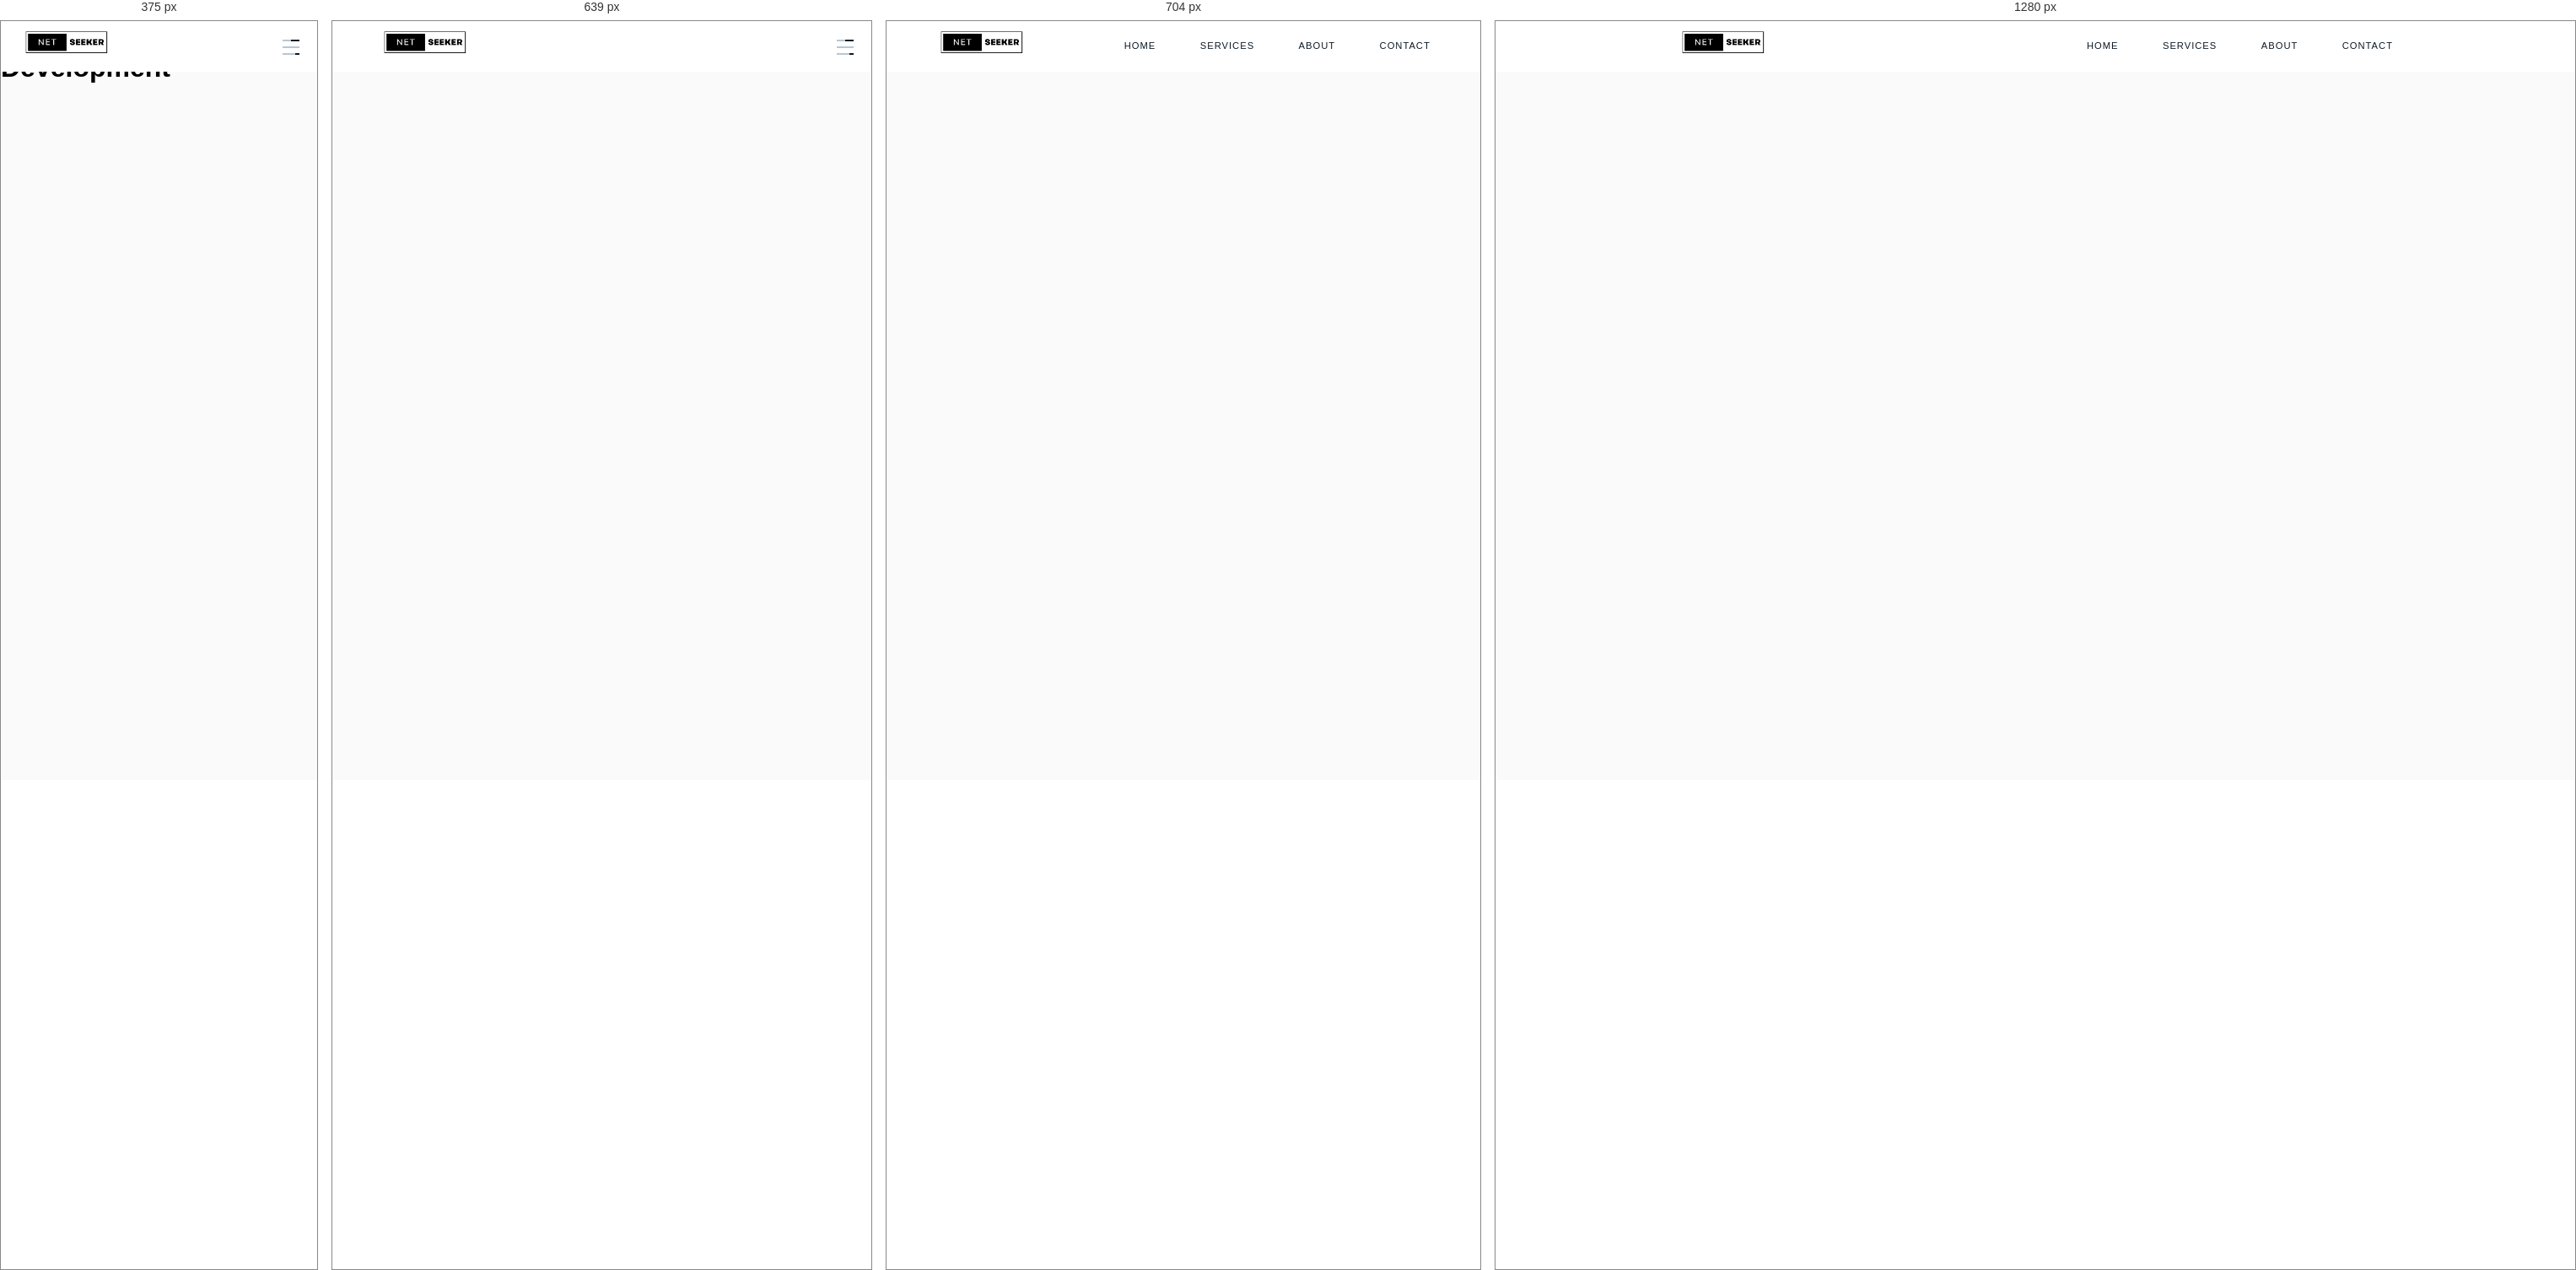
Rendered at 375 px, 639 px, 704 px and 1280 px, left to right.

<!-- file: service.html -->
<!DOCTYPE html>
<html>

<head>
  <meta charset="utf-8">
  <meta name="viewport" content="width=device-width">
  <title>replit</title>
  <link href="style.css" rel="stylesheet" type="text/css" />
</head>

<body>

  <script src="script.js"></script>
  <nav id="navbar" class="">
    <div class="nav-wrapper">
      <!-- Navbar Logo -->
      <div class="logo">
        <!-- Logo Placeholder for Inlustration -->
        <a href="index.html"><i class=""></i><img class="img" src="Src/Net.png"></a>
      </div>

      <!-- Navbar Links -->
      <ul id="menu">
        <li><a href="index.html">Home</a></li>
        <!--
   -->
        <li><a href="service.html">Services</a></li>
        <!--
   -->
        <li><a href="about.html">About</a></li>
        <!--
   -->
        <li><a href="contact.html">Contact</a></li>
      </ul>
    </div>
  </nav>


  <!-- Menu Icon -->
  <div class="menuIcon">
    <span class="icon icon-bars"></span>
    <span class="icon icon-bars overlay"></span>
  </div>


  <div class="overlay-menu">
    <ul id="menu">
      <li><a href="index.html">Home</a></li>
      <li><a href="service.html">Services</a></li>
      <li><a href="about.html">About</a></li>
      <li><a href="contact.html">Contact</a></li>
    </ul>
  </div>
<h1>Service Page Under Development</h1>  
</body>

</html>

/* @media block from style.css */
@media(max-width: 768px) {
    .nav-wrapper {
      width: 90%;
    }
  }

/* @media block from style.css */
@media(max-width: 638px) {
      .nav-wrapper {
        width: 100%;
      }
    }

/* @media block from style.css */
@media(max-width: 768px) {
    .logo {
/*       margin-left: 5px; */
    }
  }

/* @media block from style.css */
@media(max-width: 640px) {
    #navbar ul {
      display: none;
    }
  }

/* @media block from style.css */
@media(max-width: 640px) {
  .menuIcon {
    cursor: pointer;
    display: block;
    position: fixed;
    right: 15px;
    top: 20px;
    height: 23px;
    width: 27px;
    z-index: 12;
  }

  /* Icon Bars */
  .icon-bars {
    background: rgb(13, 26, 38);
    position: absolute;
    left: 1px;
    top: 45%;
    height: 2px;
    width: 20px;
    -webkit-transition: 0.4s;
    transition: 0.4s;
  } 

  .icon-bars::before {
    background: rgb(13, 26, 38);
    content: '';
    position: absolute;
    left: 0;
    top: -8px;
    height: 2px;
    width: 20px;
/*     -webkit-transition: top 0.2s ease 0.3s;
    transition: top 0.2s ease 0.3s; */
    -webkit-transition: 0.3s width 0.4s;
    transition: 0.3s width 0.4s;
  }

  .icon-bars::after {
    margin-top: 0px;
    background: rgb(13, 26, 38);
    content: '';
    position: absolute;
    left: 0;
    bottom: -8px;
    height: 2px;
    width: 20px;
/*     -webkit-transition: top 0.2s ease 0.3s;
    transition: top 0.2s ease 0.3s; */
    -webkit-transition: 0.3s width 0.4s;
    transition: 0.3s width 0.4s;
  }

  /* Bars Shadows */
  .icon-bars.overlay {
    background: rgb(97, 114, 129);
    background: rgb(183, 199, 211);
    width: 20px;
    animation: middleBar 3s infinite 0.5s;
    -webkit-animation: middleBar 3s infinite 0.5s;
  } @keyframes middleBar {
      0% {width: 0px}
      50% {width: 20px}
      100% {width: 0px}
    } @-webkit-keyframes middleBar {
        0% {width: 0px}
        50% {width: 20px}
        100% {width: 0px}
      }

  .icon-bars.overlay::before {
    background: rgb(97, 114, 129);
    background: rgb(183, 199, 211);
    width: 10px;
    animation: topBar 3s infinite 0.2s;
    -webkit-animation: topBar 3s infinite 0s;
  } @keyframes topBar {
      0% {width: 0px}
      50% {width: 10px}
      100% {width: 0px}
    } @-webkit-keyframes topBar {
        0% {width: 0px}
        50% {width: 10px}
        100% {width: 0px}
      }

  .icon-bars.overlay::after {
    background: rgb(97, 114, 129);
    background: rgb(183, 199, 211);
    width: 15px;
    animation: bottomBar 3s infinite 1s;
    -webkit-animation: bottomBar 3s infinite 1s;
  } @keyframes bottomBar {
      0% {width: 0px}
      50% {width: 15px}
      100% {width: 0px}
    } @-webkit-keyframes bottomBar {
        0% {width: 0px}
        50% {width: 15px}
        100% {width: 0px}
      }


  /* Toggle Menu Icon */
  .menuIcon.toggle .icon-bars {
    top: 5px;
    transform: translate3d(0, 5px, 0) rotate(135deg);
    transition-delay: 0.1s;
    transition: transform 0.4s cubic-bezier(0.68, -0.55, 0.265, 1.55);
  }

  .menuIcon.toggle .icon-bars::before {
    top: 0;
    transition-delay: 0.1s;
    opacity: 0;
  }

  .menuIcon.toggle .icon-bars::after {
    top: 10px;
    transform: translate3d(0, -10px, 0) rotate(-270deg);
    transition-delay: 0.1s;
    transition: transform 0.4s cubic-bezier(0.68, -0.55, 0.265, 1.55);
  }

  .menuIcon.toggle .icon-bars.overlay {
    width: 20px;
    opacity: 0;
    -webkit-transition: all 0s ease 0s;
    transition: all 0s ease 0s;
  }
}